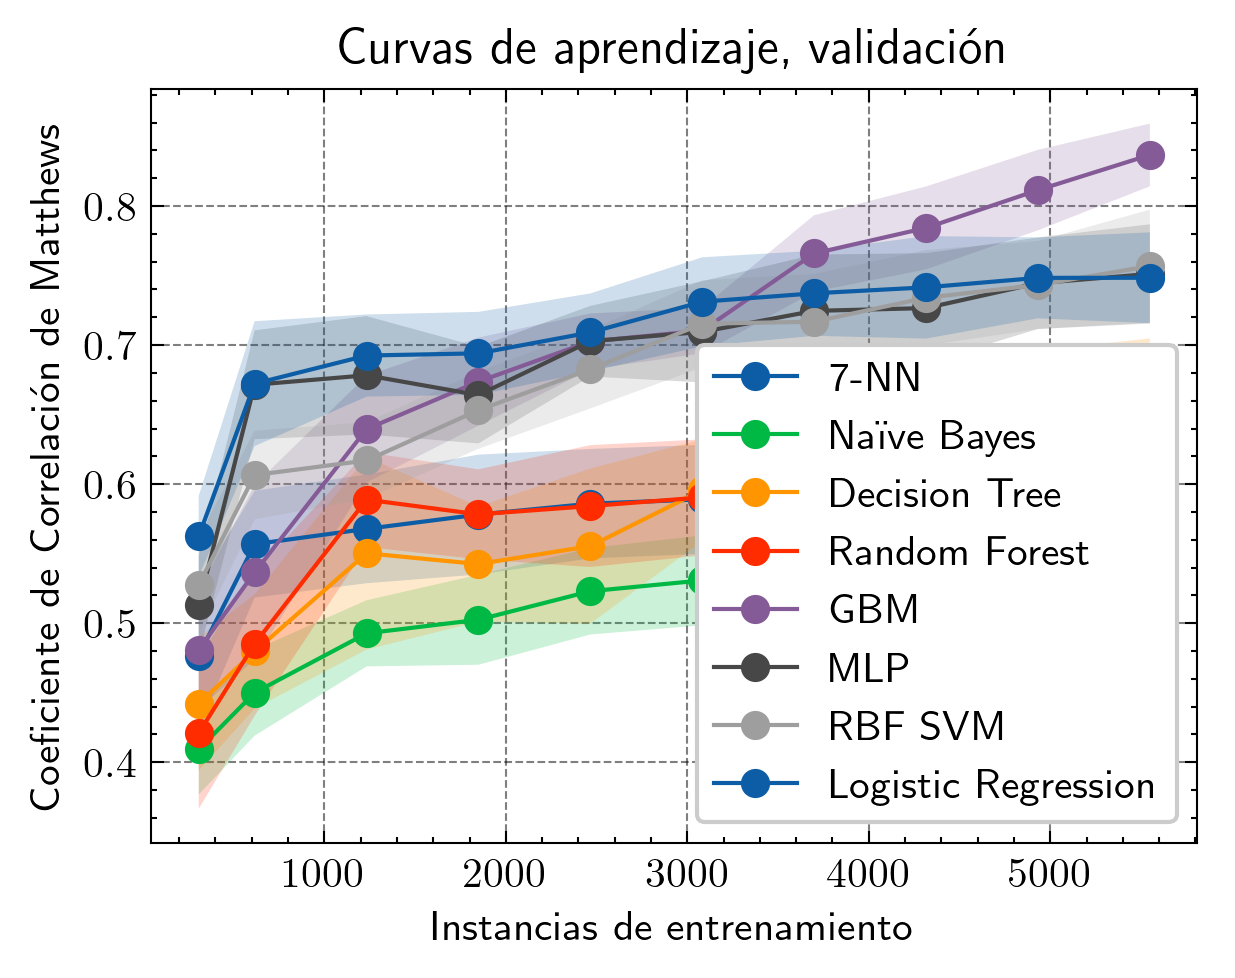

The data file committed next to this chart (first rows):
Classifier, Train_sizes, Train_scores, Validation_scores
7-NN, 308, [0.6053201755399402, 0.5811380789147745,…, [0.45817931156758906, 0.4011224465592939…
7-NN, 616, [0.6914874487119002, 0.6969657150530749,…, [0.4943107479477174, 0.4943107479477174,…
7-NN, 1233, [0.7723246942212902, 0.7845189903933619,…, [0.5665868729224031, 0.5102052072293938,…
7-NN, 1849, [0.7637512694594817, 0.7511471894267104,…, [0.5461258083690284, 0.5334519304723537,…
7-NN, 2466, [0.7648269223847438, 0.7613921509062312,…, [0.5394260418858585, 0.5855575268250185,…
7-NN, 3083, [0.7462197037680219, 0.7379339467527661,…, [0.5363539753910906, 0.5527486560146987,…
7-NN, 3699, [0.7374229601587506, 0.7363205037770306,…, [0.5636814402335836, 0.5700534234644923,…
7-NN, 4316, [0.7275430079417928, 0.7215938766372775,…, [0.5756697646366542, 0.5721444120936575,…
7-NN, 4932, [0.7235690640392165, 0.7132242539805579,…, [0.573269951144123, 0.5896739466944677, …
7-NN, 5549, [0.7190778914883443, 0.7107029135963339,…, [0.5821094701106433, 0.5827847433085029,…
Naïve Bayes, 308, [0.6285073822024182, 0.6599573028586121,…, [0.4069218202902797, 0.3221920359093746,…
Naïve Bayes, 616, [0.5826227430655923, 0.5516104775185704,…, [0.46185847606081254, 0.399360382691586,…
Naïve Bayes, 1233, [0.6303914684753485, 0.6330613205909051,…, [0.49841425123121297, 0.4785781360789942…
Naïve Bayes, 1849, [0.5911264491247618, 0.6003891519116111,…, [0.4787756042765852, 0.4837121838906062,…
Naïve Bayes, 2466, [0.6165664606002381, 0.6249921313798557,…, [0.4954211079290167, 0.5106511370840099,…
Naïve Bayes, 3083, [0.6115936430864208, 0.6227043339853536,…, [0.5043909841352423, 0.5106511370840099,…
Naïve Bayes, 3699, [0.6065264069249091, 0.6224471088209202,…, [0.5284951798261294, 0.5208866431867722,…
Naïve Bayes, 4316, [0.5610133343102733, 0.56800181866986, 0…, [0.5267708424090777, 0.5196240196752084,…
Naïve Bayes, 4932, [0.5149531352005252, 0.5261345559492896,…, [0.5192449787580334, 0.5157600241266956,…
Naïve Bayes, 5549, [0.474797126131344, 0.48635950336483835,…, [0.5002595925740866, 0.5000154882590938,…
Decision Tree, 308, [0.9387777573015096, 0.8602947810423345,…, [0.33672506730338625, 0.4611482593204288…
Decision Tree, 616, [0.9076402965054474, 0.8868657421769527,…, [0.4854479532034398, 0.40842626667335963…
Decision Tree, 1233, [0.9257450369609909, 0.9151396376614567,…, [0.6011248009710571, 0.4198815777652041,…
Decision Tree, 1849, [0.891489758820863, 0.8989688183551381, …, [0.5129358866050536, 0.5093052280352193,…
Decision Tree, 2466, [0.87725298333, 0.8929128907456216, 0.89…, [0.45882017487814153, 0.5477075071415803…
Decision Tree, 3083, [0.8633987438059683, 0.8732613655323643,…, [0.6177185282190574, 0.5555338092047402,…
Decision Tree, 3699, [0.8542792190242527, 0.8615832241196103,…, [0.5858973064558991, 0.5695095699241177,…
Decision Tree, 4316, [0.8325554893363668, 0.8307882928172295,…, [0.6116202969552393, 0.5938211019733199,…
Decision Tree, 4932, [0.8311092362524579, 0.8452390187219092,…, [0.6294194919371587, 0.6717442821737212,…
Decision Tree, 5549, [0.8154005761932528, 0.8388388140021603,…, [0.6030029351159891, 0.6375208678888707,…
Random Forest, 308, [0.7599505861004168, 0.7458807063927945,…, [0.36290831307528804, 0.3329463208309577…
Random Forest, 616, [0.8006407690254357, 0.7765465695431197,…, [0.3974163470396258, 0.4204579586499508,…
Random Forest, 1233, [0.8091951690861451, 0.83396882476347, 0…, [0.5531613667629226, 0.5674955841525752,…
Random Forest, 1849, [0.7534561094685069, 0.7600403941286684,…, [0.5433018130551501, 0.5453818557230475,…
Random Forest, 2466, [0.7649432923231759, 0.7716115243070889,…, [0.5425476549083487, 0.5509657246531559,…
Random Forest, 3083, [0.7443782981205103, 0.7413291752075668,…, [0.5647843971966204, 0.5481612027291534,…
Random Forest, 3699, [0.715939355662291, 0.7192020191864432, …, [0.5587062763637921, 0.5553986986038627,…
Random Forest, 4316, [0.6989143298616719, 0.6978940506424746,…, [0.5600127765282709, 0.5772850161972678,…
Random Forest, 4932, [0.6660308736868272, 0.669841894368985, …, [0.5272103220164126, 0.5578354857418881,…
Random Forest, 5549, [0.6515814889672461, 0.6504776828711744,…, [0.5025039070093854, 0.5427630363591132,…
GBM, 308, [1.0, 1.0, 1.0, 1.0, 1.0, 1.0, 1.0, 1.0,…, [0.5260543565061538, 0.41859901902374597…
GBM, 616, [1.0, 1.0, 1.0, 1.0, 1.0, 1.0, 1.0, 1.0,…, [0.5157281790828169, 0.4179157190748181,…
GBM, 1233, [1.0, 1.0, 1.0, 1.0, 1.0, 1.0, 1.0, 1.0,…, [0.5818340264029682, 0.6164134068698328,…
GBM, 1849, [1.0, 1.0, 1.0, 1.0, 1.0, 1.0, 1.0, 1.0,…, [0.6516422308273119, 0.625032663308521, …
GBM, 2466, [1.0, 1.0, 1.0, 1.0, 1.0, 1.0, 1.0, 1.0,…, [0.6768198567280225, 0.7209186808051798,…
GBM, 3083, [1.0, 1.0, 1.0, 1.0, 1.0, 1.0, 1.0, 1.0,…, [0.6958264980721768, 0.7296674261010295,…
GBM, 3699, [1.0, 1.0, 1.0, 1.0, 1.0, 1.0, 1.0, 1.0,…, [0.726628045222097, 0.7692391203005848, …
GBM, 4316, [1.0, 1.0, 0.9993432006720144, 1.0, 0.99…, [0.8029658956798539, 0.7918408572830712,…
GBM, 4932, [0.999402411673321, 1.0, 0.9994011927527…, [0.8326131032313668, 0.8178691990466912,…
GBM, 5549, [0.999437639541686, 0.9994402753257379, …, [0.8434849371398273, 0.856811154618679, …
MLP, 308, [1.0, 1.0, 1.0, 1.0, 1.0, 1.0, 1.0, 1.0,…, [0.5167829539919785, 0.4510444568672958,…
MLP, 616, [0.9084303760699775, 0.862496792095915, …, [0.6606974432215192, 0.6266961362448304,…
MLP, 1233, [0.9865645290722725, 0.9696018489079152,…, [0.6887131028995211, 0.6003384649858287,…
MLP, 1849, [0.9845150951715771, 0.9889160017760802,…, [0.6145503838461004, 0.678801178822203, …
MLP, 2466, [0.9839136022483984, 0.9779781515668664,…, [0.7013974044587677, 0.6843323189146663,…
MLP, 3083, [0.9834747106953347, 0.9734499585502553,…, [0.7060509223009171, 0.6974010700567187,…
MLP, 3699, [0.9696188122828601, 0.9553649457989786,…, [0.7091650043622434, 0.7288483378460636,…
MLP, 4316, [0.967139379797019, 0.9652667357688854, …, [0.7221929940110512, 0.6942996843473417,…
MLP, 4932, [0.952416579313539, 0.9598171366416292, …, [0.7452497369561181, 0.7000416758419626,…
MLP, 5549, [0.9339614496476913, 0.9498444023782231,…, [0.6977301712783031, 0.7484543558948475,…
... 20 more rows
